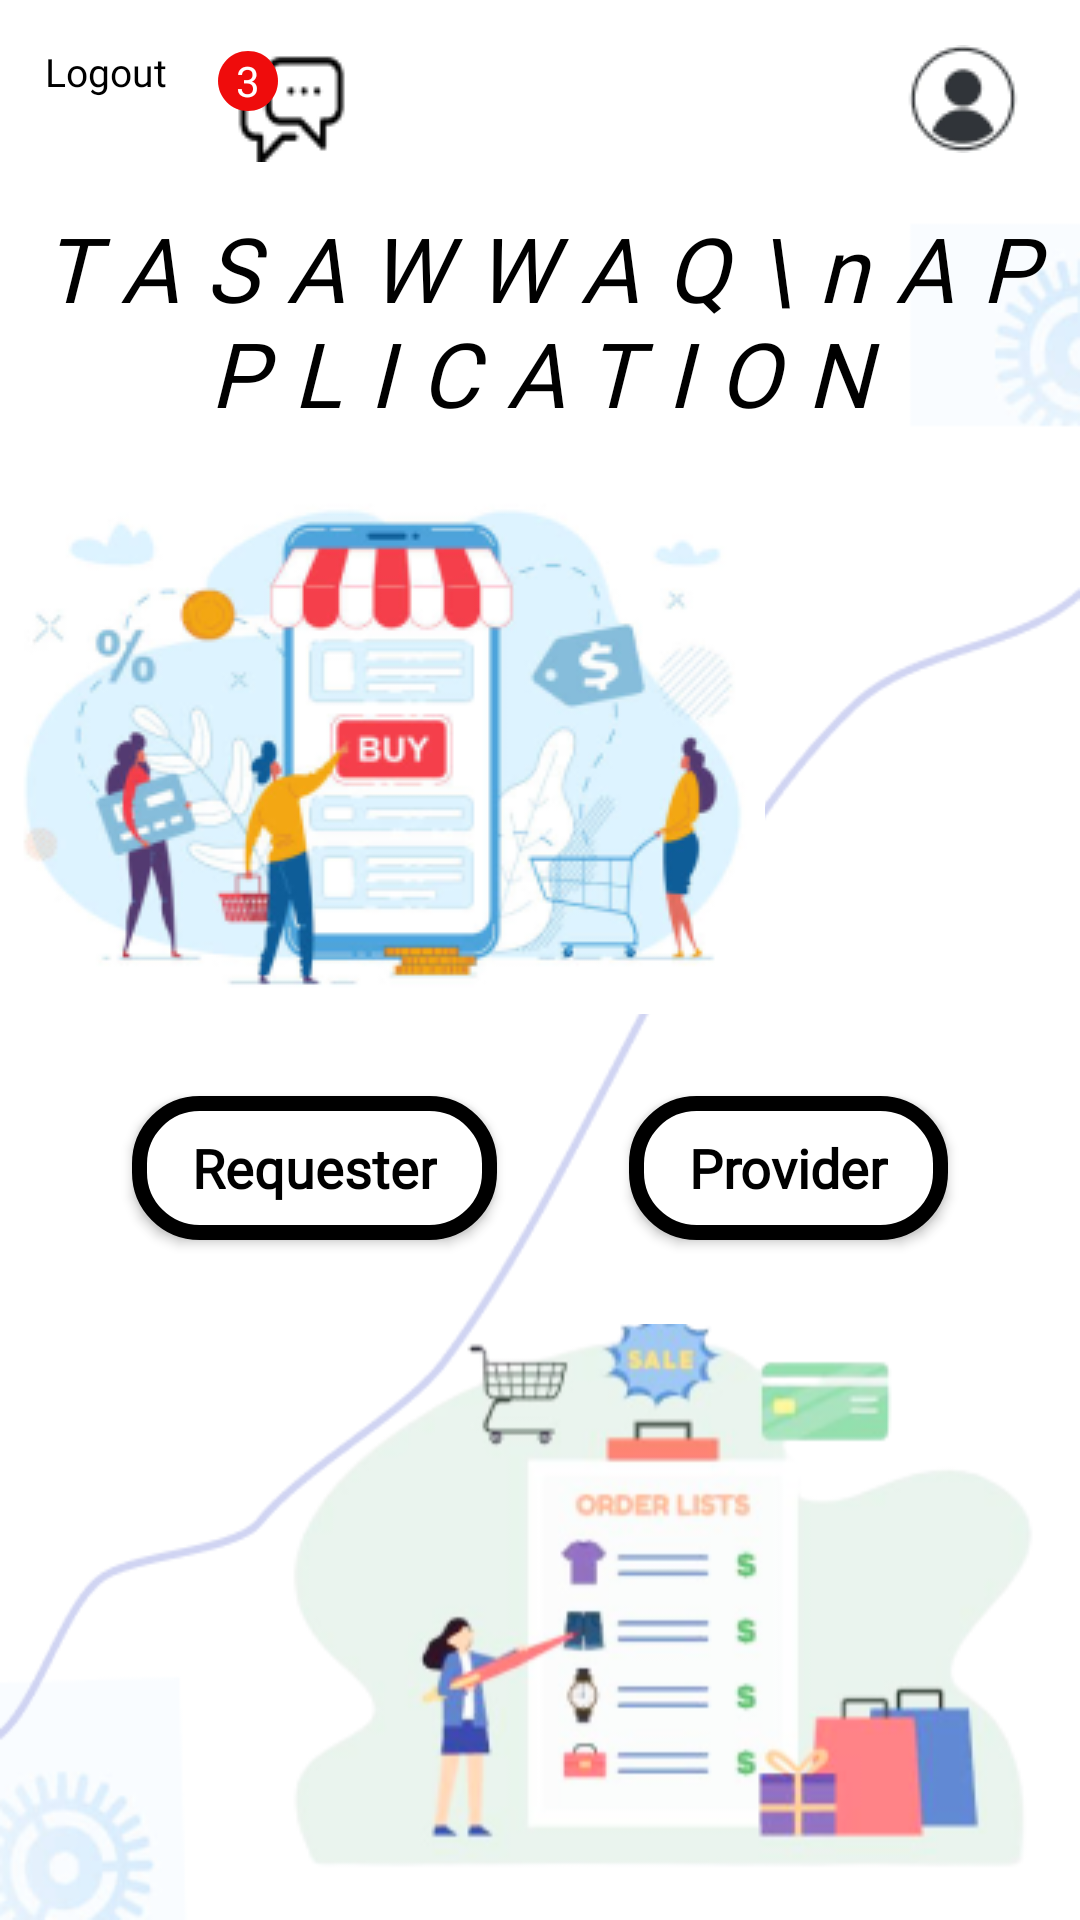

Produce the Android XML layout that renders to this screen, including the resource entries it uses.
<!-- AndroidManifest.xml: application theme Theme.TASAWWAQ -->
<!-- res/layout/activity_home.xml -->
<?xml version="1.0" encoding="utf-8"?>
<androidx.appcompat.widget.LinearLayoutCompat xmlns:android="http://schemas.android.com/apk/res/android"
    xmlns:app="http://schemas.android.com/apk/res-auto"
    xmlns:tools="http://schemas.android.com/tools"
    android:background="@drawable/home_back"
    android:orientation="vertical"
    android:gravity="center_horizontal"
    android:layout_width="match_parent"
    android:layout_height="match_parent"
    tools:context=".HomeActivity">

    <androidx.appcompat.widget.LinearLayoutCompat
        android:padding="15dp"
        android:layout_width="match_parent"
        android:layout_height="wrap_content">

        <androidx.appcompat.widget.LinearLayoutCompat
            android:id="@+id/btn_logout"
            android:orientation="vertical"
            android:gravity="center"
            android:layout_width="wrap_content"
            android:layout_height="wrap_content">
            <ImageView
                android:src="@drawable/ic_baseline_logout_24"
                android:layout_width="wrap_content"
                android:layout_height="wrap_content"/>
            <TextView
                android:text="Logout"
                android:textSize="13sp"
                android:fontFamily="@font/inter_medium"
                android:layout_width="wrap_content"
                android:layout_height="wrap_content"/>

        </androidx.appcompat.widget.LinearLayoutCompat>
        <RelativeLayout
            android:layout_width="wrap_content"
            android:layout_marginLeft="15dp"
            android:layout_height="wrap_content">
            <ImageView
                android:src="@drawable/msg"
                android:id="@+id/btn_inbox"
                android:layout_width="wrap_content"
                android:layout_height="wrap_content"/>
            <TextView
                android:textColor="@color/white"
                android:text="3"
                android:id="@+id/txt_new_messages"
                android:gravity="center"
                android:background="@drawable/ic_baseline_circle_24"
                android:layout_width="wrap_content"
                android:layout_height="wrap_content"/>
        </RelativeLayout>

        <Space
            android:layout_weight="1"
            android:layout_width="wrap_content"
            android:layout_height="wrap_content"/>
        <ImageView
            android:layout_marginLeft="15dp"
            android:layout_gravity="left"
            android:src="@drawable/acc"
            android:id="@+id/btn_profile"
            android:layout_width="wrap_content"
            android:layout_height="wrap_content"/>
    </androidx.appcompat.widget.LinearLayoutCompat>



    <TextView
        android:gravity="center"
        android:letterSpacing="0.3"
        android:lines="2"
        android:textSize="30sp"
        android:textStyle="italic"
        android:layout_width="wrap_content"
        android:layout_height="wrap_content"
        android:text="TASAWWAQ\nAPPLICATION"
        />

    <ImageView
        android:layout_weight="1"
        android:layout_gravity="left"
        android:src="@drawable/buy"
        android:layout_width="wrap_content"
        android:layout_height="wrap_content"/>
    <androidx.appcompat.widget.LinearLayoutCompat
        android:gravity="center_vertical"
        android:layout_weight="1"
        android:layout_width="match_parent"
        android:layout_height="wrap_content">
        <Space
            android:layout_weight="1"
            android:layout_width="0dp"
            android:layout_height="wrap_content"/>
        <androidx.appcompat.widget.AppCompatButton
            android:id="@+id/btn_requester"
            android:background="@drawable/button_back"
            android:textStyle="bold"
            android:textSize="18sp"
            android:text="Requester"
            android:paddingHorizontal="20dp"
            android:textAllCaps="false"
            android:layout_width="wrap_content"
            android:layout_height="wrap_content"/>
        <Space
            android:layout_weight="1"
            android:layout_width="0dp"
            android:layout_height="wrap_content"/>
        <androidx.appcompat.widget.AppCompatButton
            android:id="@+id/btn_provider"
            android:background="@drawable/button_back"
            android:textStyle="bold"
            android:textSize="18sp"
            android:text="Provider"
            android:paddingHorizontal="20dp"
            android:textAllCaps="false"
            android:layout_width="wrap_content"
            android:layout_height="wrap_content"/>
        <Space
            android:layout_weight="1"
            android:layout_width="0dp"
            android:layout_height="wrap_content"/>
    </androidx.appcompat.widget.LinearLayoutCompat>
    <ImageView
        android:layout_weight="1"
        android:layout_gravity="right"
        android:src="@drawable/sell1"
        android:layout_width="wrap_content"
        android:layout_height="wrap_content"/>



</androidx.appcompat.widget.LinearLayoutCompat>
<!-- resources referenced by this layout -->
<resources>
  <!-- drawable acc: png bitmap (drawable, 2080 bytes) -->
  <!-- drawable button_back (drawable) -->
  <?xml version="1.0" encoding="utf-8"?>
  <shape android:shape="rectangle" xmlns:android="http://schemas.android.com/apk/res/android">
  <stroke android:color="@color/black"  android:width="5dp"/>
      <solid android:color="@color/white" />
  <corners android:radius="20dp"/>
  </shape>
  <!-- drawable buy: png bitmap (drawable, 49721 bytes) -->
  <!-- drawable home_back: png bitmap (drawable, 18337 bytes) -->
  <!-- drawable ic_baseline_circle_24 (drawable) -->
  <vector android:height="24dp" android:tint="#EF0C0C"
      android:viewportHeight="24" android:viewportWidth="24"
      android:width="24dp" xmlns:android="http://schemas.android.com/apk/res/android">
      <path android:fillColor="@android:color/white" android:pathData="M12,2C6.47,2 2,6.47 2,12s4.47,10 10,10 10,-4.47 10,-10S17.53,2 12,2z"/>
  </vector>
  <!-- drawable msg: png bitmap (drawable, 1377 bytes) -->
  <!-- drawable sell1: png bitmap (drawable, 41833 bytes) -->
  <style name="Theme.TASAWWAQ" parent="Theme.MaterialComponents.Light.NoActionBar">
          
          <item name="colorPrimary">@color/purple_500</item>
          <item name="colorPrimaryVariant">@color/black</item>
          <item name="colorOnPrimary">@color/white</item>
          
          <item name="colorSecondary">@color/teal_200</item>
          <item name="colorSecondaryVariant">@color/teal_700</item>
          <item name="colorOnSecondary">@color/black</item>
          
          <item name="android:statusBarColor">?attr/colorPrimaryVariant</item>
          
          <item name="android:textColor">@color/black</item>
          <item name="fontFamily">@font/inter_bold</item>
      </style>
  <!-- not gathered from this repository: default colours our renderer supplied (Android Studio template values) -->
  <color name="purple_500">#FF6200EE</color>
  <color name="teal_200">#FF03DAC5</color>
  <color name="teal_700">#FF018786</color>
  <color name="black">#FF000000</color>
  <color name="white">#FFFFFFFF</color>
</resources>
